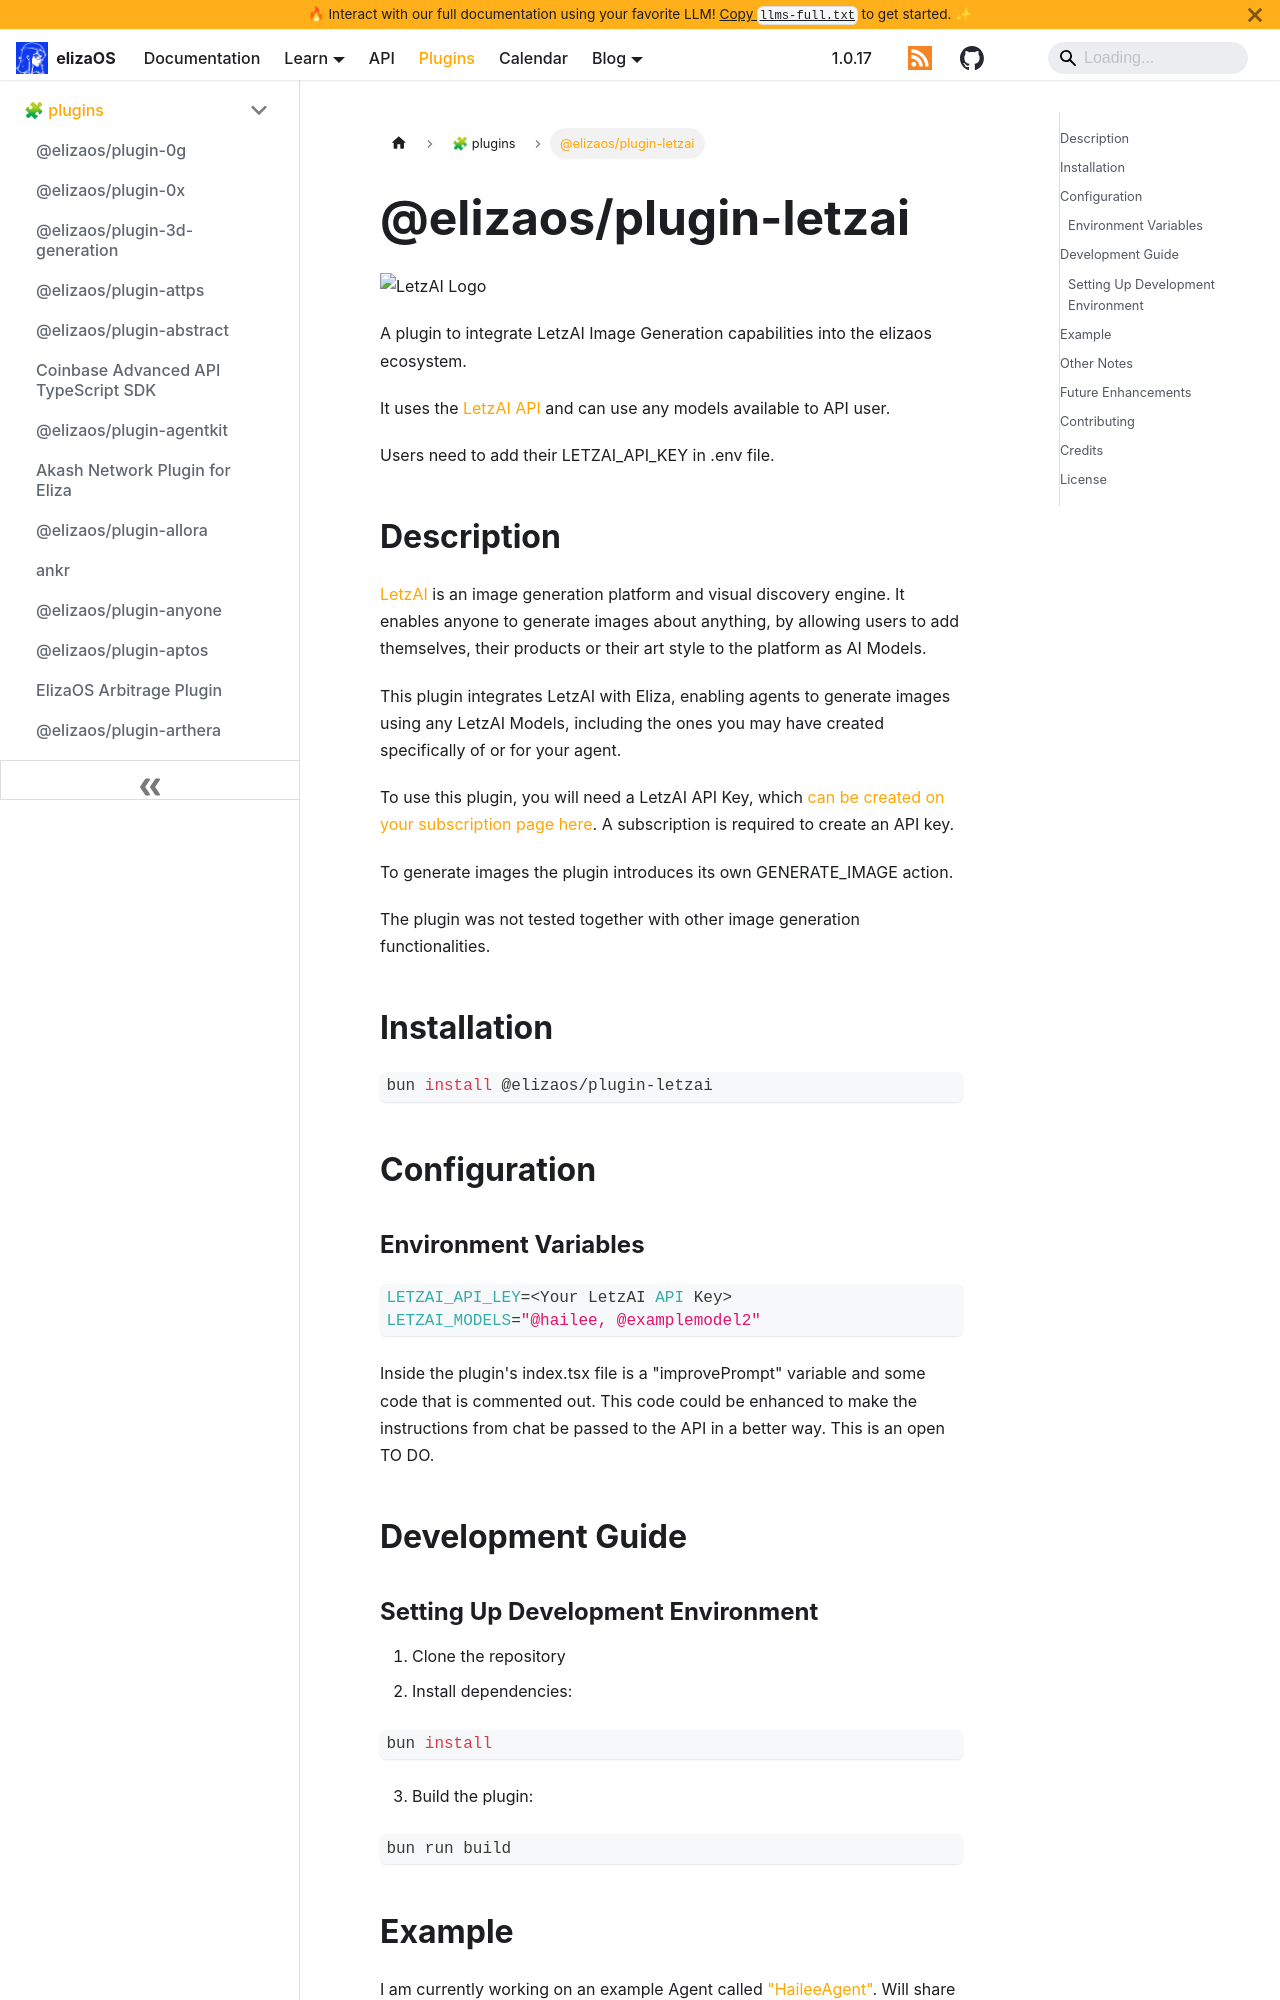

repository: yakkl/eliza · page: packages/plugins/letzai.html · generator: docusaurus

# @elizaos/plugin-letzai

![LetzAI Logo](https://letz.ai/_next/image?url=%2FL.png&w=64&q=100)

A plugin to integrate LetzAI Image Generation capabilities into the elizaos ecosystem.

It uses the [LetzAI API](https://www.letz.ai/docs/api) and can use any models available to API user.

Users need to add their LETZAI_API_KEY in .env file.

## Description

[LetzAI](https://www.letz.ai) is an image generation platform and visual discovery engine. It enables anyone to generate images about anything, by allowing users to add themselves, their products or their art style to the platform as AI Models.

This plugin integrates LetzAI with Eliza, enabling agents to generate images using any LetzAI Models, including the ones you may have created specifically of or for your agent.

To use this plugin, you will need a LetzAI API Key, which [can be created on your subscription page here](https://www.letz.ai/subscription). A subscription is required to create an API key.

To generate images the plugin introduces its own GENERATE_IMAGE action.

The plugin was not tested together with other image generation functionalities.

## Installation

```bash
bun install @elizaos/plugin-letzai
```

## Configuration
